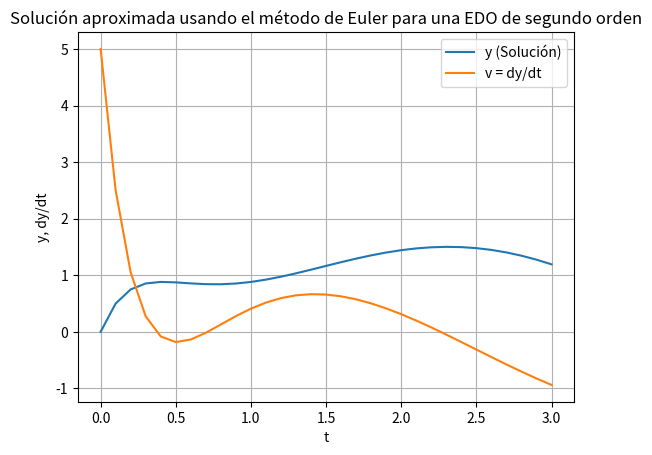

Source code (Python):
# import numpy as np
# import matplotlib.pyplot as plt

# Funcion que implementa el metodo de Euler para resolver la EDO
# def euler_method(f, x0, t0, t1, h):
#     t_values = np.arange(t0, t1 + h, h)
#     n_steps = len(t_values)
#     x_values = np.zeros((n_steps, len(x0)))
#     x_values[0] = x0
    
#     for i in range(1, n_steps):
#         x_values[i] = x_values[i - 1] + h * f(t_values[i - 1], x_values[i - 1])
    
#     return t_values, x_values

# Definimos el sistema de EDOs
# def system(t, X):
#     x1, x2 = X
#     dx1dt = x2                                  #Derivada primera
#     dx2dt = -9.2*x1 - 0.95*(x1**3) - 0.6 * x2   #aca va la ecuacion del ejercicio
#     return np.array([dx1dt, dx2dt])

# Condiciones iniciales
# x0 = np.array([0.5, 1])   #[y(x0)=0 , y'(x0)= 0] 
# t0 = 0                  #tiempo inicial 
# t1 = 0.3                #tiempo final
# h = 0.3

# Resolviendo el sistema de EDOs usando el metodo de Euler
# t_values, x_values = euler_method(system, x0, t0, t1, h)

# Mostrar resultados
# for i in range(n):
#     print(f"t = {t_values[i]:.1f}, y(t) = {y1[i]:.6f}, y'(t) = {y2[i]:.6f}")

# Graficando los resultados
# plt.plot(t_values, x_values[:, 0], label='x(t)')
# plt.plot(t_values, x_values[:, 1], label="x'(t)")
# plt.xlabel('t')
# plt.ylabel('x')
# plt.legend()
# plt.title('Solucion de la EDO usando el metodo de Euler')
# plt.grid(True)
# plt.show()


### NUEVO CODIGO ###

import math as m
import numpy as np
import matplotlib.pyplot as plt

# Método de Euler para resolver una EDO de segundo orden con PVI.
def euler_2nd_order(f, t0, y0, v0, h, n):

    # Asegurarse de que n sea un entero
    n = int(n)
    
    ts = np.zeros(n+1)
    ys = np.zeros(n+1)
    vs = np.zeros(n+1)
    
    # Condiciones iniciales
    ts[0] = t0
    ys[0] = y0
    vs[0] = v0

    # Imprimir encabezado de la tabla
    print(f"{'Paso':^5} {'t':^10} {'y':^10} {'v (dy/dt)':^15}")
    print("-" * 45)
    print(f"{0:^5} {ts[0]:^10.6f} {ys[0]:^10.6f} {vs[0]:^15.6f}")
    
    # Método de Euler
    for i in range(1, n+1):
        ys[i] = ys[i-1] + h * vs[i-1]  # Actualizamos y usando dy/dt = v
        vs[i] = vs[i-1] + h * f(ts[i-1], ys[i-1], vs[i-1])  # Actualizamos v usando dv/dx = f(t, y, v)
        ts[i] = ts[i-1] + h  # Incrementamos t

        # Imprimir cada fila de la tabla
        print(f"{i:^5} {ts[i]:^10.6f} {ys[i]:^10.6f} {vs[i]:^15.6f}")
    
    return ts, ys, vs

# Definimos la función que describe la EDO de segundo orden
def f(t, y, v):
    return (-5*(v) - 6*(y) + 10*m.sin(t))

# Parámetros del problema
t0 = 0     # valor inicial de t
y0 = 0     # valor inicial de y (PVI: y(0) = 0)
v0 = 5     # valor inicial de dy/dt (PVI: dy/dt(0) = 5)
h = 0.1    # tamaño de paso
n = 3/h      # número de pasos siendo 3 el valor que piden de t

# Ejecutar el método de Euler para EDO de segundo orden
ts, ys, vs = euler_2nd_order(f, t0, y0, v0, h, n)

# Graficar los resultados
plt.plot(ts, ys, label='y (Solución)')
plt.plot(ts, vs, label="v = dy/dt")
plt.xlabel('t')
plt.ylabel('y, dy/dt')
plt.title('Solución aproximada usando el método de Euler para una EDO de segundo orden')
plt.legend()
plt.grid(True)
plt.show()